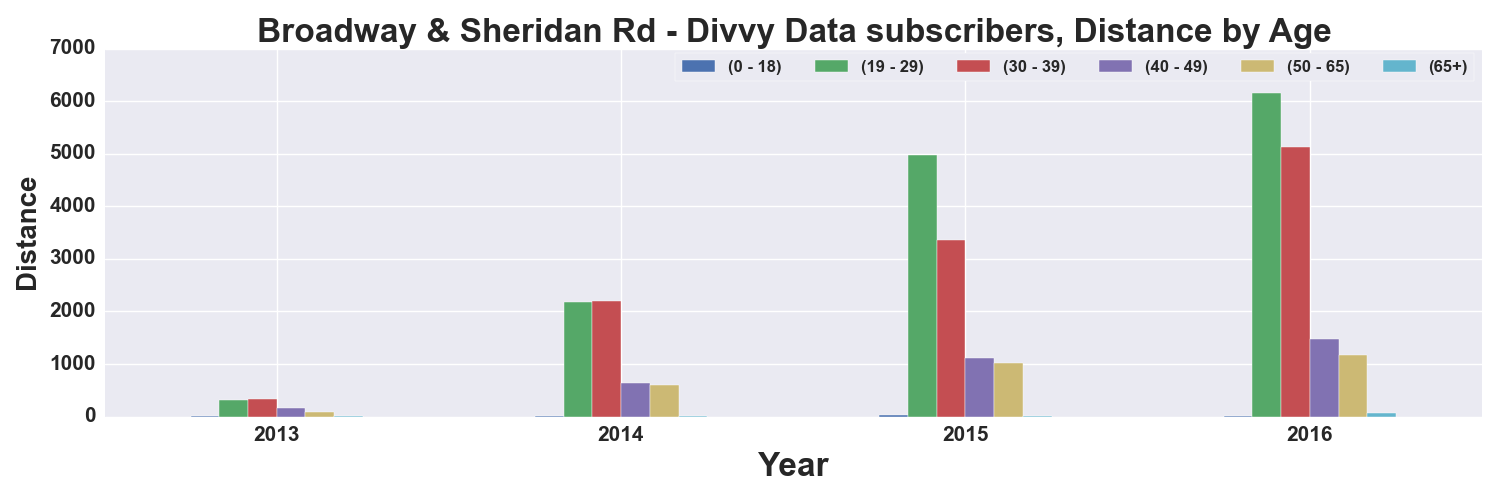

Data behind this chart, as committed beside it:
, START TIME YEAR, DISTANCE_Miles, DISTANCE_Miles, DISTANCE_Miles, DISTANCE_Miles, DISTANCE_Miles, DISTANCE_Miles
AGE_GROUP, , 0 - 18, 19 - 29, 30 - 39, 40 - 49, 50 - 65, 65+
0, 2013, 1.775, 319.7, 334.6, 156, 81.77, 3.279
1, 2014, 15.42, 2175, 2198, 635.2, 608.1, 7.444
2, 2015, 28.56, 4976, 3369, 1119, 1013, 19.61
3, 2016, 3.401, 6156, 5124, 1475, 1173, 75.82
